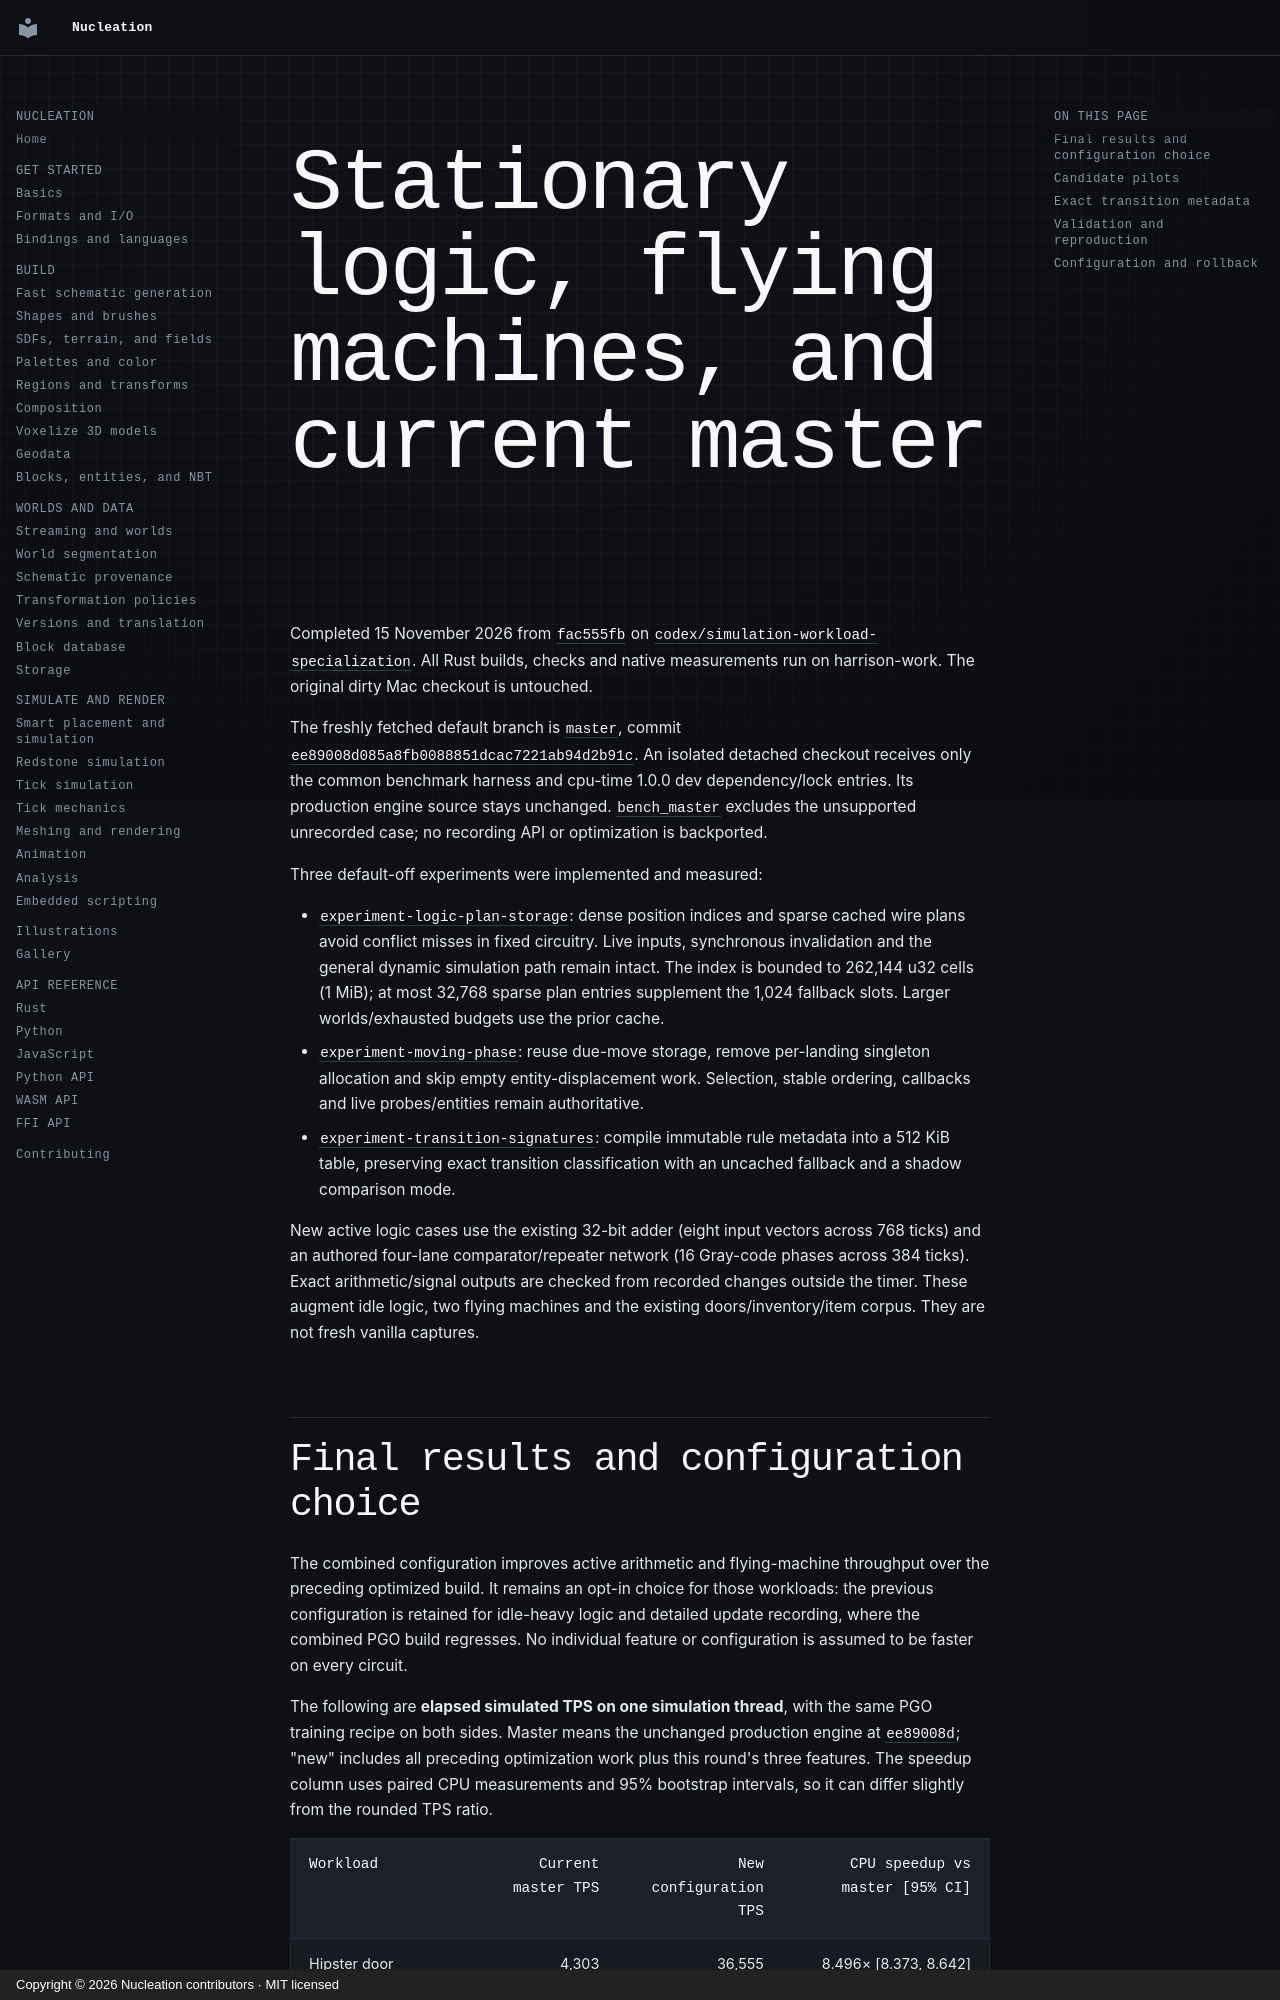

repository: Schem-at/Nucleation · page: performance/workload-specialization/index.html · generator: mkdocs · copyright: Copyright © 2026 Nucleation contributors · MIT licensed

# Stationary logic, flying machines, and current master

Completed 15 November 2026 from `fac555fb` on
`codex/simulation-workload-specialization`. All Rust builds, checks and native
measurements run on harrison-work. The original dirty Mac checkout is untouched.

The freshly fetched default branch is `master`, commit
`ee89008d085a8fb0088851dcac7221ab94d2b91c`. An isolated detached checkout receives
only the common benchmark harness and cpu-time 1.0.0 dev dependency/lock entries.
Its production engine source stays unchanged. `bench_master` excludes the
unsupported unrecorded case; no recording API or optimization is backported.

Three default-off experiments were implemented and measured:

- `experiment-logic-plan-storage`: dense position indices and sparse cached wire
  plans avoid conflict misses in fixed circuitry. Live inputs, synchronous
  invalidation and the general dynamic simulation path remain intact. The index
  is bounded to 262,144 u32 cells (1 MiB); at most 32,768 sparse plan entries supplement
  the 1,024 fallback slots. Larger worlds/exhausted budgets use the prior cache.
- `experiment-moving-phase`: reuse due-move storage, remove per-landing singleton
  allocation and skip empty entity-displacement work. Selection, stable ordering,
  callbacks and live probes/entities remain authoritative.
- `experiment-transition-signatures`: compile immutable rule metadata into a
  512 KiB table, preserving exact transition classification with an uncached
  fallback and a shadow comparison mode.

New active logic cases use the existing 32-bit adder (eight input vectors across
768 ticks) and an authored four-lane comparator/repeater network (16 Gray-code
phases across 384 ticks). Exact arithmetic/signal outputs are checked from recorded
changes outside the timer. These augment idle logic, two flying machines and the
existing doors/inventory/item corpus. They are not fresh vanilla captures.
